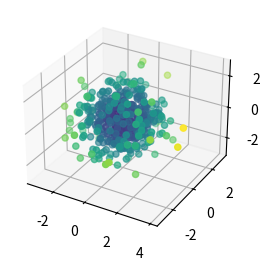
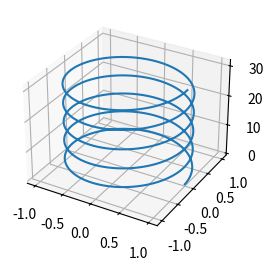
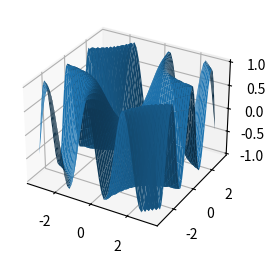

The script that saved these images, in order:
import matplotlib as mpl
import matplotlib.pyplot as plt
from mpl_toolkits.mplot3d import Axes3D
import numpy as np
import pandas as pd

%matplotlib inline
# Set up figure size and DPI for screen demo
plt.rcParams['figure.figsize'] = (4,3)
plt.rcParams['figure.dpi'] = 150

# Creamos puntos aleatorios en 3 ejes
x = np.random.normal(size=500)
y = np.random.normal(size=500)
z = np.random.normal(size=500)
# Se crea una figura para hacer plots
fig = plt.figure()
# Se agrega un subplot con proyección en 3 dimensiones
ax = fig.add_subplot(1,1,1, projection='3d')
# Se traza el plot de tipo scatter (dispersión)
ax.scatter(x, y , z, c=np.linalg.norm([x,y,z], axis=0))

# Creamos una linea de puntos de 0 a n * pi con m cantidad de pasos
t = np.linspace(0,10*np.pi, 500)
# Calculamos el eje x como el coseno de cada punto en la linea
x = np.cos(t)
# Calculamos el eje y como el coseno de cada punto en la linea
y = np.sin(t)
# Como eje z se usa la lina de puntos
z = t

# Se crea una figura para hacer un plot
fig = plt.figure()
# Se agrega un subplot con proyección en 3d
ax = fig.add_subplot(1,1,1, projection='3d')
# Se agregan los datos al subplot y se muestra la figura
ax.plot(x,y,z)
plt.show()

# Se crea una linea de puntos desde pi negativo hasta pi con 50 pasos
x = np.linspace(-np.pi, np.pi, 50)
# Se crea una matriz de coordenadas con la lina de x, regresa los valores para X y Y
X, Y = np.meshgrid(x, x)
# Calculamos el seno de X * Y para obtener el valor del eje Z
Z = np.sin(X*Y)
# Creamos la figura y hacemos el plot en 3d
fig = plt.figure()
ax = fig.add_subplot(1,1,1, projection='3d')
ax.plot_surface(X,Y,Z)
plt.show()